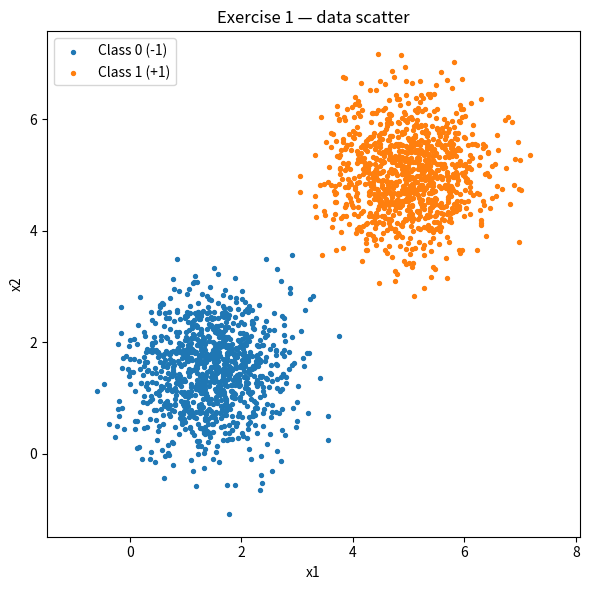
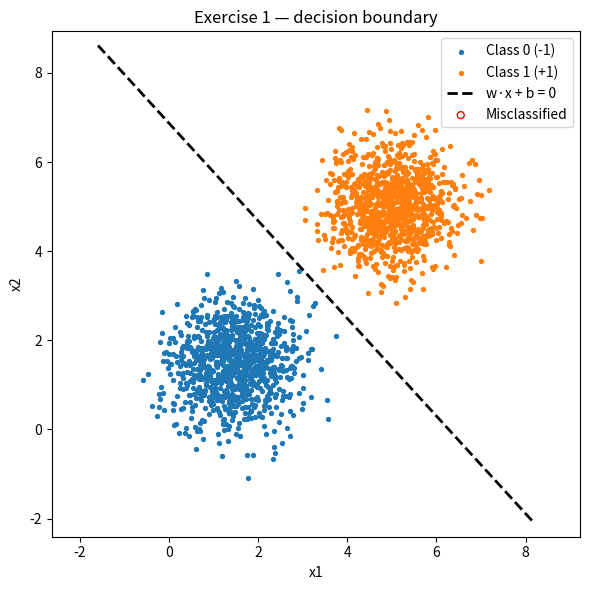
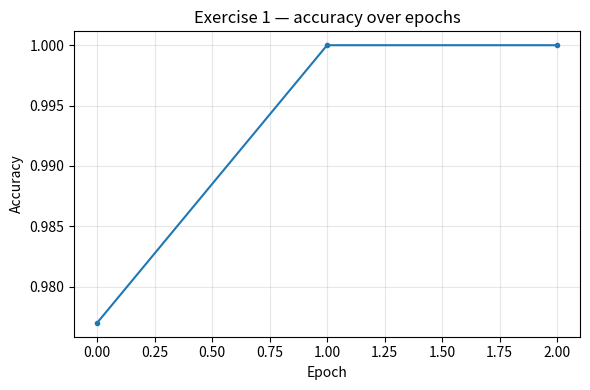
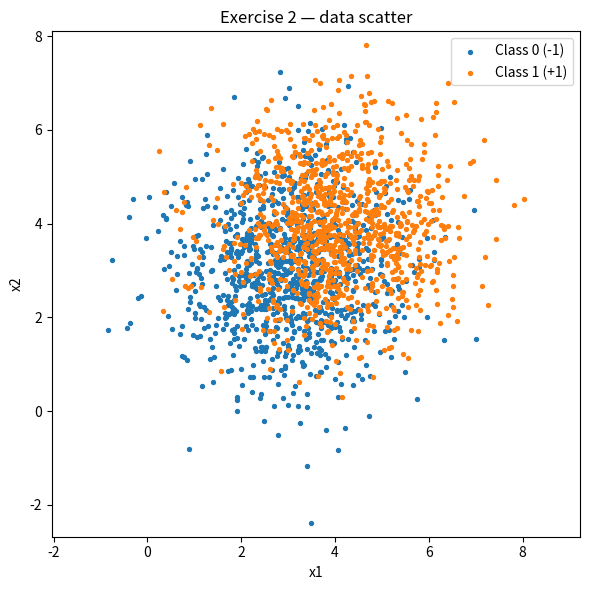
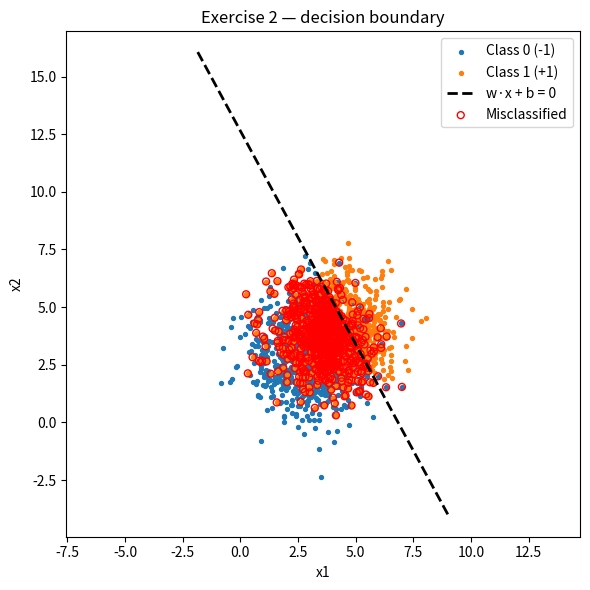
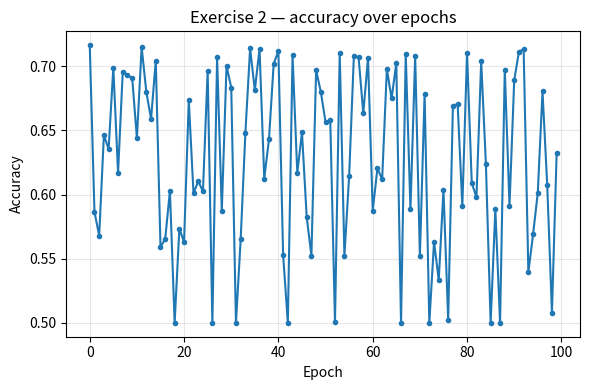

The script that saved these images, in order:
#!/usr/bin/env python3
# -*- coding: utf-8 -*-
"""
Perceptron — Exercises 1 & 2
Author: Felipe Maluli de Carvalho Dias
Date: 13/09/2025

Requirements:
  pip install -r ../../requirements.txt

Implements a single-layer perceptron **from scratch** (NumPy only), per the activity:
- Exercise 1: linearly separable 2D Gaussians (low variance)
- Exercise 2: partially overlapping 2D Gaussians (higher variance)
- Update rule: w <- w + eta*y*x, b <- b + eta*y  (y in {-1,+1}), eta=0.01
- Stop: convergence (no updates in a full epoch) or 100 epochs, track accuracy
- Plots: data scatter, decision boundary, accuracy vs. epoch, misclassified points

Usage:
    python solution_exercises.py
"""

from __future__ import annotations
import os
from dataclasses import dataclass
from typing import Tuple, List

import numpy as np
import matplotlib.pyplot as plt

# ---------------------------
# Reproducibility & outputs
# ---------------------------
RANDOM_STATE = 42
rng = np.random.default_rng(RANDOM_STATE)
ASSETS = "assets"
os.makedirs(ASSETS, exist_ok=True)


# ---------------------------
# Core Perceptron (NumPy only)
# ---------------------------
@dataclass
class FitLog:
    acc: List[float]
    updates_per_epoch: List[int]


class Perceptron:
    """
    Single-layer perceptron for binary classification with labels in {-1,+1}.
    Uses the classic perceptron learning rule, no regularization, full-batch loop.
    """

    def __init__(self, eta: float = 0.01, max_epochs: int = 100, seed: int = 42, shuffle: bool = False):
        self.eta = float(eta)
        self.max_epochs = int(max_epochs)
        self.seed = int(seed)
        self.shuffle = bool(shuffle)              # allow epoch shuffling
        self.w: np.ndarray | None = None  # shape (2,)
        self.b: float | None = None

    def predict_raw(self, X: np.ndarray) -> np.ndarray:
        """Return signed scores s = w·x + b (shape: (N,))."""
        return X @ self.w + self.b  # (N,)

    def predict(self, X: np.ndarray) -> np.ndarray:
        """Return labels in {-1,+1} via sign(w·x + b); zeros mapped to +1."""
        s = self.predict_raw(X)
        yhat = np.where(s >= 0.0, 1, -1)
        return yhat

    def accuracy(self, X: np.ndarray, y: np.ndarray) -> float:
        """Fraction of correct predictions."""
        yhat = self.predict(X)
        return float(np.mean(yhat == y))

    def fit(self, X: np.ndarray, y: np.ndarray) -> FitLog:
        """
        Train until convergence or max_epochs.
        y must be in {-1,+1}. Weights initialized small (symmetric around 0).
        """
        rs = np.random.default_rng(self.seed)
        self.w = rs.uniform(low=-0.01, high=0.01, size=X.shape[1])
        self.b = float(rs.uniform(low=-0.01, high=0.01))
        log = FitLog(acc=[], updates_per_epoch=[])

        N = X.shape[0]
        for epoch in range(self.max_epochs):
            updates = 0

            # Shuffle order per epoch to avoid cycling on overlapping data
            if self.shuffle:
                order = rs.permutation(N)
            else:
                order = range(N)

            # one full pass; online updates for misclassified points
            # misclassified iff y * (w·x + b) <= 0
            for i in order:
                s = float(np.dot(self.w, X[i]) + self.b)
                if y[i] * s <= 0.0:
                    self.w += self.eta * y[i] * X[i]
                    self.b += self.eta * y[i]
                    updates += 1

            acc = self.accuracy(X, y)
            log.acc.append(acc)
            log.updates_per_epoch.append(updates)

            # stop if converged (no updates in a whole epoch)
            if updates == 0:
                break

        return log


# ---------------------------
# Data generation per spec
# ---------------------------
def ex1_data(n_per_class: int = 1000) -> Tuple[np.ndarray, np.ndarray]:
    """
    Exercise 1 (page 1):
      Class 0: mean=[1.5,1.5], cov=diag(0.5,0.5)
      Class 1: mean=[5,5],     cov=diag(0.5,0.5)
    Returns X in R^{2}, y in {-1,+1} with +1 for class 1.
    """
    mu0 = np.array([1.5, 1.5]); mu1 = np.array([5.0, 5.0])
    cov = np.diag([0.5, 0.5])
    X0 = rng.multivariate_normal(mu0, cov, size=n_per_class)
    X1 = rng.multivariate_normal(mu1, cov, size=n_per_class)
    X = np.vstack([X0, X1])
    y = np.concatenate([np.full(n_per_class, -1), np.full(n_per_class, +1)])
    return X, y


def ex2_data(n_per_class: int = 1000) -> Tuple[np.ndarray, np.ndarray]:
    """
    Exercise 2 (page 2):
      Class 0: mean=[3,3], cov=diag(1.5,1.5)
      Class 1: mean=[4,4], cov=diag(1.5,1.5)
    Returns X in R^{2}, y in {-1,+1} with +1 for class 1.
    """
    mu0 = np.array([3.0, 3.0]); mu1 = np.array([4.0, 4.0])
    cov = np.diag([1.5, 1.5])
    X0 = rng.multivariate_normal(mu0, cov, size=n_per_class)
    X1 = rng.multivariate_normal(mu1, cov, size=n_per_class)
    X = np.vstack([X0, X1])
    y = np.concatenate([np.full(n_per_class, -1), np.full(n_per_class, +1)])
    return X, y


# ---------------------------
# Plot helpers
# ---------------------------
def plot_scatter(X: np.ndarray, y: np.ndarray, title: str, out_png: str) -> None:
    plt.figure(figsize=(6, 6))
    mask0 = (y == -1); mask1 = (y == +1)
    plt.scatter(X[mask0, 0], X[mask0, 1], s=8, label="Class 0 (-1)")
    plt.scatter(X[mask1, 0], X[mask1, 1], s=8, label="Class 1 (+1)")
    plt.axis("equal"); plt.xlabel("x1"); plt.ylabel("x2")
    plt.title(title); plt.legend(); plt.tight_layout()
    plt.savefig(out_png, dpi=150); plt.close()


def plot_decision_boundary(X: np.ndarray, y: np.ndarray,
                           w: np.ndarray, b: float,
                           title: str, out_png: str,
                           highlight_errors: bool = False) -> None:
    """
    Plot points and the line w·x + b = 0. Optionally highlight misclassified points.
    """
    plt.figure(figsize=(6, 6))
    mask0 = (y == -1); mask1 = (y == +1)
    plt.scatter(X[mask0, 0], X[mask0, 1], s=8, label="Class 0 (-1)")
    plt.scatter(X[mask1, 0], X[mask1, 1], s=8, label="Class 1 (+1)")

    # decision boundary line: w1*x + w2*y + b = 0 -> y = -(w1/w2)*x - b/w2
    xs = np.linspace(X[:, 0].min() - 1.0, X[:, 0].max() + 1.0, 200)
    if abs(w[1]) > 1e-12:
        ys = -(w[0] / w[1]) * xs - b / w[1]
        plt.plot(xs, ys, "k--", lw=2, label="w·x + b = 0")
    else:
        # vertical boundary (rare): x = -b/w1
        x0 = -b / w[0]
        plt.axvline(x0, color="k", linestyle="--", lw=2, label="w·x + b = 0")

    if highlight_errors:
        yhat = np.where(X @ w + b >= 0, 1, -1)
        err = (yhat != y)
        plt.scatter(X[err, 0], X[err, 1], s=25, facecolors="none",
                    edgecolors="red", label="Misclassified")

    plt.axis("equal"); plt.xlabel("x1"); plt.ylabel("x2")
    plt.title(title); plt.legend(); plt.tight_layout()
    plt.savefig(out_png, dpi=150); plt.close()


def plot_curve(values: List[float], title: str, out_png: str, ylabel="Accuracy") -> None:
    plt.figure(figsize=(6, 4))
    plt.plot(values, marker="o", ms=3)
    plt.xlabel("Epoch"); plt.ylabel(ylabel); plt.title(title)
    plt.grid(True, alpha=0.3)
    plt.tight_layout(); plt.savefig(out_png, dpi=150); plt.close()


# ---------------------------
# Runners
# ---------------------------
def run_exercise(X: np.ndarray, y: np.ndarray, tag: str) -> None:
    # 1) Visualize data
    plot_scatter(X, y, f"{tag} — data scatter", os.path.join(ASSETS, f"{tag.lower()}_scatter.png"))

    # 2) Train perceptron per spec + Enable shuffle to avoid cycling in Exercise 2
    model = Perceptron(eta=0.01, max_epochs=100, seed=RANDOM_STATE, shuffle=True)
    log = model.fit(X, y)
    final_acc = model.accuracy(X, y)
    print(f"{tag} — epochs: {len(log.acc)} | final accuracy: {final_acc*100:.2f}% | "
          f"last-epoch updates: {log.updates_per_epoch[-1]}")

    # 3) Plots: boundary + accuracy curve (+ highlight misclassified)
    plot_decision_boundary(X, y, model.w, model.b,
                           f"{tag} — decision boundary", os.path.join(ASSETS, f"{tag.lower()}_boundary.png"),
                           highlight_errors=True)
    plot_curve(log.acc, f"{tag} — accuracy over epochs", os.path.join(ASSETS, f"{tag.lower()}_accuracy.png"))


def main():
    # Exercise 1 (linearly separable; expect quick convergence, 100% acc)
    X1, y1 = ex1_data(n_per_class=1000)
    run_exercise(X1, y1, tag="Exercise 1")

    # Exercise 2 (overlap; may not reach 100%, possible oscillations)
    X2, y2 = ex2_data(n_per_class=1000)
    run_exercise(X2, y2, tag="Exercise 2")


if __name__ == "__main__":
    main()
